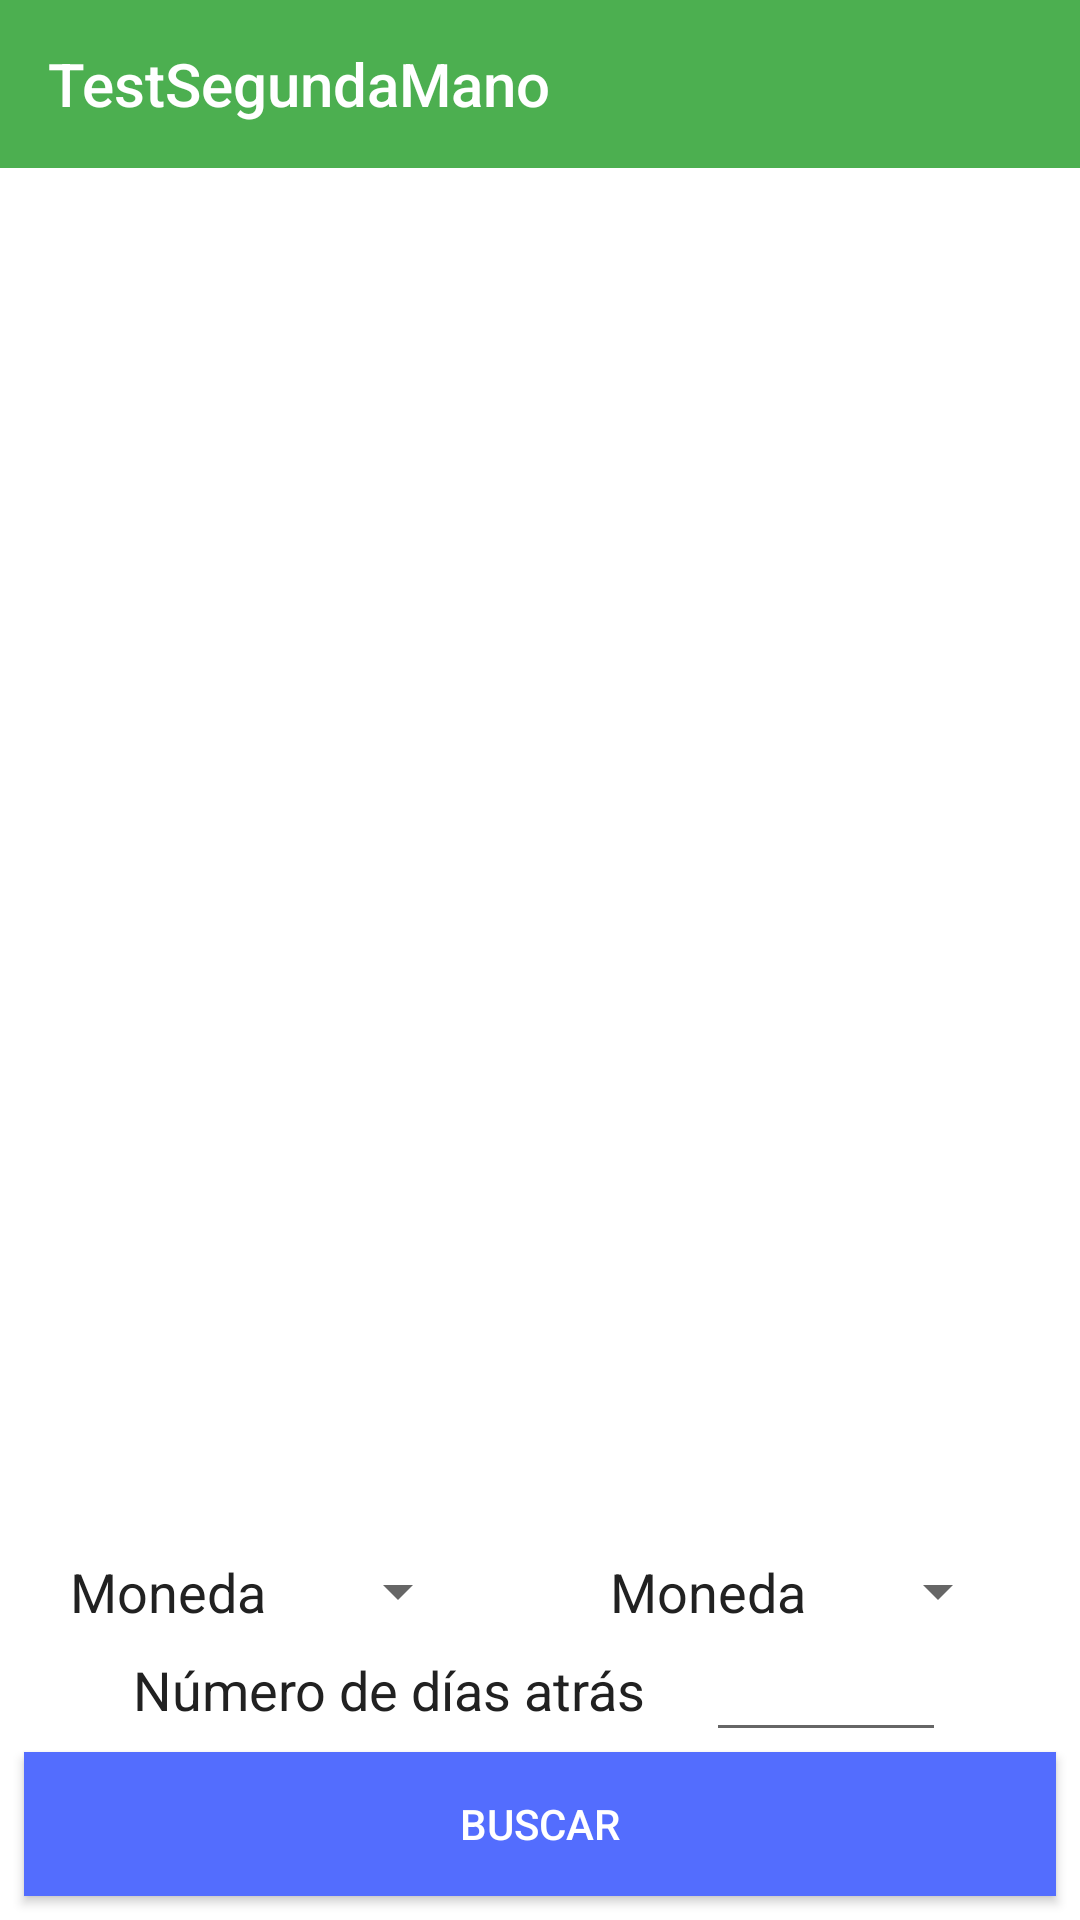

This screen was rendered from an Android layout file. Write that file and the resources it references.
<!-- AndroidManifest.xml: application theme AppTheme -->
<!-- res/layout/activity_main.xml -->
<?xml version="1.0" encoding="utf-8"?>
<androidx.coordinatorlayout.widget.CoordinatorLayout
    xmlns:android="http://schemas.android.com/apk/res/android"
    xmlns:app="http://schemas.android.com/apk/res-auto"
    xmlns:tools="http://schemas.android.com/tools"
    android:id="@+id/clScreen"
    android:layout_width="match_parent"
    android:layout_height="match_parent"
    tools:context=".coin.coin.view.ui.CoinActivity"
    android:background="@color/text">


    <androidx.constraintlayout.widget.ConstraintLayout
        android:layout_width="match_parent"
        android:layout_height="match_parent">

        <Toolbar
            android:id="@+id/tbMain"
            android:layout_width="match_parent"
            android:layout_height="wrap_content"
            android:background="@color/colorPrimary"
            android:title="@string/app_name"
            android:titleTextColor="@color/text"
            app:layout_constraintBottom_toTopOf="@+id/llInfo"
            app:layout_constraintTop_toTopOf="parent"
            app:layout_constraintVertical_bias="0.0" />

        <androidx.recyclerview.widget.RecyclerView
            android:id="@+id/rvData"
            android:layout_width="match_parent"
            android:layout_height="0dp"
            android:layout_marginStart="8dp"
            android:layout_marginEnd="8dp"
            android:layout_marginBottom="8dp"
            android:visibility="gone"
            app:layout_constraintBottom_toTopOf="@+id/llInfo"
            app:layout_constraintEnd_toEndOf="parent"
            app:layout_constraintStart_toStartOf="parent"
            app:layout_constraintTop_toBottomOf="@+id/tbMain"
            android:layoutAnimation="@anim/layout_animation_left_to_right"
            />

        <LinearLayout
            android:id="@+id/llEmptyState"
            android:layout_width="match_parent"
            android:layout_height="0dp"
            android:layout_marginStart="8dp"
            android:layout_marginEnd="8dp"
            android:layout_marginBottom="8dp"
            android:gravity="center"
            android:orientation="vertical"
            android:visibility="gone"
            app:layout_constraintBottom_toTopOf="@+id/llInfo"
            app:layout_constraintEnd_toEndOf="parent"
            app:layout_constraintHorizontal_bias="0.0"
            app:layout_constraintStart_toStartOf="parent"
            app:layout_constraintTop_toBottomOf="@+id/tbMain"
            app:layout_constraintVertical_bias="0.0">

            <ImageView
                android:id="@+id/ivEmptyState"
                android:layout_width="80dp"
                android:layout_height="80dp"
                android:src="@drawable/ic_empty" />

            <Space
                android:layout_width="wrap_content"
                android:layout_height="8dp"/>

            <TextView
                android:id="@+id/tvTitleEmptyState"
                android:layout_width="wrap_content"
                android:layout_height="wrap_content"
                android:text="@string/title_empty_state"
                android:textColor="@color/textPrimary"
                android:textSize="22sp"
                android:textStyle="bold" />

            <Space
                android:layout_width="wrap_content"
                android:layout_height="8dp"/>

            <TextView
                android:id="@+id/tvMessageEmptyState"
                android:layout_width="wrap_content"
                android:layout_height="wrap_content"
                android:text="@string/text_empty_state"
                android:textAlignment="center"
                android:textColor="@color/textPrimary"
                android:textSize="@dimen/size_text" />

            <Button
                android:id="@+id/btnReloadCoinType"
                android:layout_width="match_parent"
                android:layout_height="wrap_content"
                android:layout_gravity="center"
                android:layout_marginHorizontal="8dp"
                android:text="@string/button_reload"
                android:visibility="gone" />
        </LinearLayout>

        <LinearLayout
            android:id="@+id/llInfo"
            android:layout_width="match_parent"
            android:layout_height="wrap_content"
            android:layout_marginTop="8dp"
            android:orientation="vertical"
            app:layout_constraintBottom_toBottomOf="parent">

            <LinearLayout
                android:layout_width="match_parent"
                android:layout_height="wrap_content"
                android:layout_marginTop="8dp"
                android:orientation="horizontal">

                <LinearLayout
                    android:layout_width="0dp"
                    android:layout_height="wrap_content"
                    android:layout_weight="0.5"
                    android:gravity="center"
                    android:orientation="horizontal">

                    <TextView
                        android:layout_width="wrap_content"
                        android:layout_height="wrap_content"
                        android:text="@string/label_from"
                        android:textColor="@color/textPrimary"
                        android:textSize="@dimen/size_text" />

                    <Space
                        android:layout_width="@dimen/separation_width_data"
                        android:layout_height="wrap_content" />

                    <LinearLayout
                        android:layout_width="wrap_content"
                        android:layout_height="wrap_content"
                        android:orientation="vertical">

                        <Spinner
                            android:id="@+id/spCoinFrom"
                            android:layout_width="wrap_content"
                            android:layout_height="wrap_content"
                            android:visibility="visible"

                            />

                        <ImageView
                            android:id="@+id/ivEmptySpinnerFrom"
                            android:layout_width="@dimen/size_arrow"
                            android:layout_height="@dimen/size_arrow"
                            android:src="@drawable/ic_cancel"
                            android:visibility="gone" />
                    </LinearLayout>
                </LinearLayout>

                <LinearLayout
                    android:layout_width="0dp"
                    android:layout_height="wrap_content"
                    android:layout_weight="0.5"
                    android:gravity="center"
                    android:orientation="horizontal">

                    <TextView
                        android:layout_width="wrap_content"
                        android:layout_height="wrap_content"
                        android:text="@string/label_from"
                        android:textColor="@color/textPrimary"
                        android:textSize="@dimen/size_text" />

                    <Space
                        android:layout_width="@dimen/separation_width_data"
                        android:layout_height="wrap_content" />

                    <LinearLayout
                        android:layout_width="wrap_content"
                        android:layout_height="wrap_content"
                        android:orientation="vertical">

                        <Spinner
                            android:id="@+id/spCoinTo"
                            android:layout_width="wrap_content"
                            android:layout_height="wrap_content"
                            android:visibility="visible" />

                        <ImageView
                            android:id="@+id/ivEmptySpinnerTo"
                            android:layout_width="@dimen/size_arrow"
                            android:layout_height="@dimen/size_arrow"
                            android:src="@drawable/ic_cancel"
                            android:visibility="gone" />
                    </LinearLayout>
                </LinearLayout>
            </LinearLayout>

            <LinearLayout
                android:layout_width="match_parent"
                android:layout_height="wrap_content"
                android:gravity="center"
                android:orientation="horizontal">

                <TextView
                    android:layout_width="wrap_content"
                    android:layout_height="wrap_content"
                    android:text="@string/label_limit"
                    android:textColor="@color/textPrimary"
                    android:textSize="@dimen/size_text" />

                <Space
                    android:layout_width="@dimen/separation_width_data"
                    android:layout_height="wrap_content" />

                <com.google.android.material.textfield.TextInputEditText
                    android:id="@+id/etLimit"
                    android:layout_width="80dp"
                    android:layout_height="wrap_content"
                    android:layout_gravity="center"
                    android:digits="0123456789"
                    android:inputType="number"
                    android:maxLength="2"
                    android:maxLines="1"
                    android:textAlignment="center"
                    android:textColor="@color/textPrimary" />
            </LinearLayout>

            <Button
                android:id="@+id/btnSearch"
                android:layout_width="match_parent"
                android:layout_height="wrap_content"
                android:layout_gravity="center"
                android:layout_marginHorizontal="8dp"
                android:layout_marginBottom="8dp"
                android:background="@color/colorAccent"
                android:text="@string/button_search"
                android:textColor="@color/text" />
        </LinearLayout>

        <RelativeLayout
            android:id="@+id/rlProgress"
            android:layout_width="match_parent"
            android:layout_height="match_parent"
            android:visibility="gone"
            app:layout_constraintBottom_toTopOf="@+id/llInfo"
            app:layout_constraintEnd_toEndOf="parent"
            app:layout_constraintStart_toStartOf="parent"
            app:layout_constraintTop_toBottomOf="@+id/tbMain">

            <View
                android:layout_width="wrap_content"
                android:layout_height="wrap_content"
                android:alpha="0.4"
                android:background="@color/textPrimary" />

            <ProgressBar
                android:layout_width="wrap_content"
                android:layout_height="wrap_content"
                android:layout_centerInParent="true" />


        </RelativeLayout>

    </androidx.constraintlayout.widget.ConstraintLayout>
</androidx.coordinatorlayout.widget.CoordinatorLayout>
<!-- resources referenced by this layout -->
<resources>
  <color name="colorAccent">#536DFE</color>
  <color name="colorPrimary">#4CAF50</color>
  <color name="text">#FFFFFF</color>
  <color name="textPrimary">#212121</color>
  <dimen name="separation_width_data">20dp</dimen>
  <dimen name="size_arrow">30dp</dimen>
  <dimen name="size_text">18sp</dimen>
  <string name="app_name">TestSegundaMano</string>
  <string name="button_reload">Cargar divisas</string>
  <string name="button_search">Buscar</string>
  <string name="label_from">Moneda</string>
  <string name="label_limit">Número de días atrás</string>
  <string name="text_empty_state">En este momento no encontramos datos por mostrar.</string>
  <string name="title_empty_state">Opps! está vacío</string>
  <style name="AppTheme" parent="Theme.AppCompat.Light.NoActionBar">
          <item name="colorPrimary">@color/colorPrimary</item>
          <item name="colorPrimaryDark">@color/colorPrimaryDark</item>
          <item name="colorAccent">@color/colorAccent</item>
  
          <item name="android:windowFullscreen">false</item>
          <item name="android:windowNoTitle">true</item>
      </style>
  <color name="colorPrimaryDark">#388E3C</color>
</resources>
